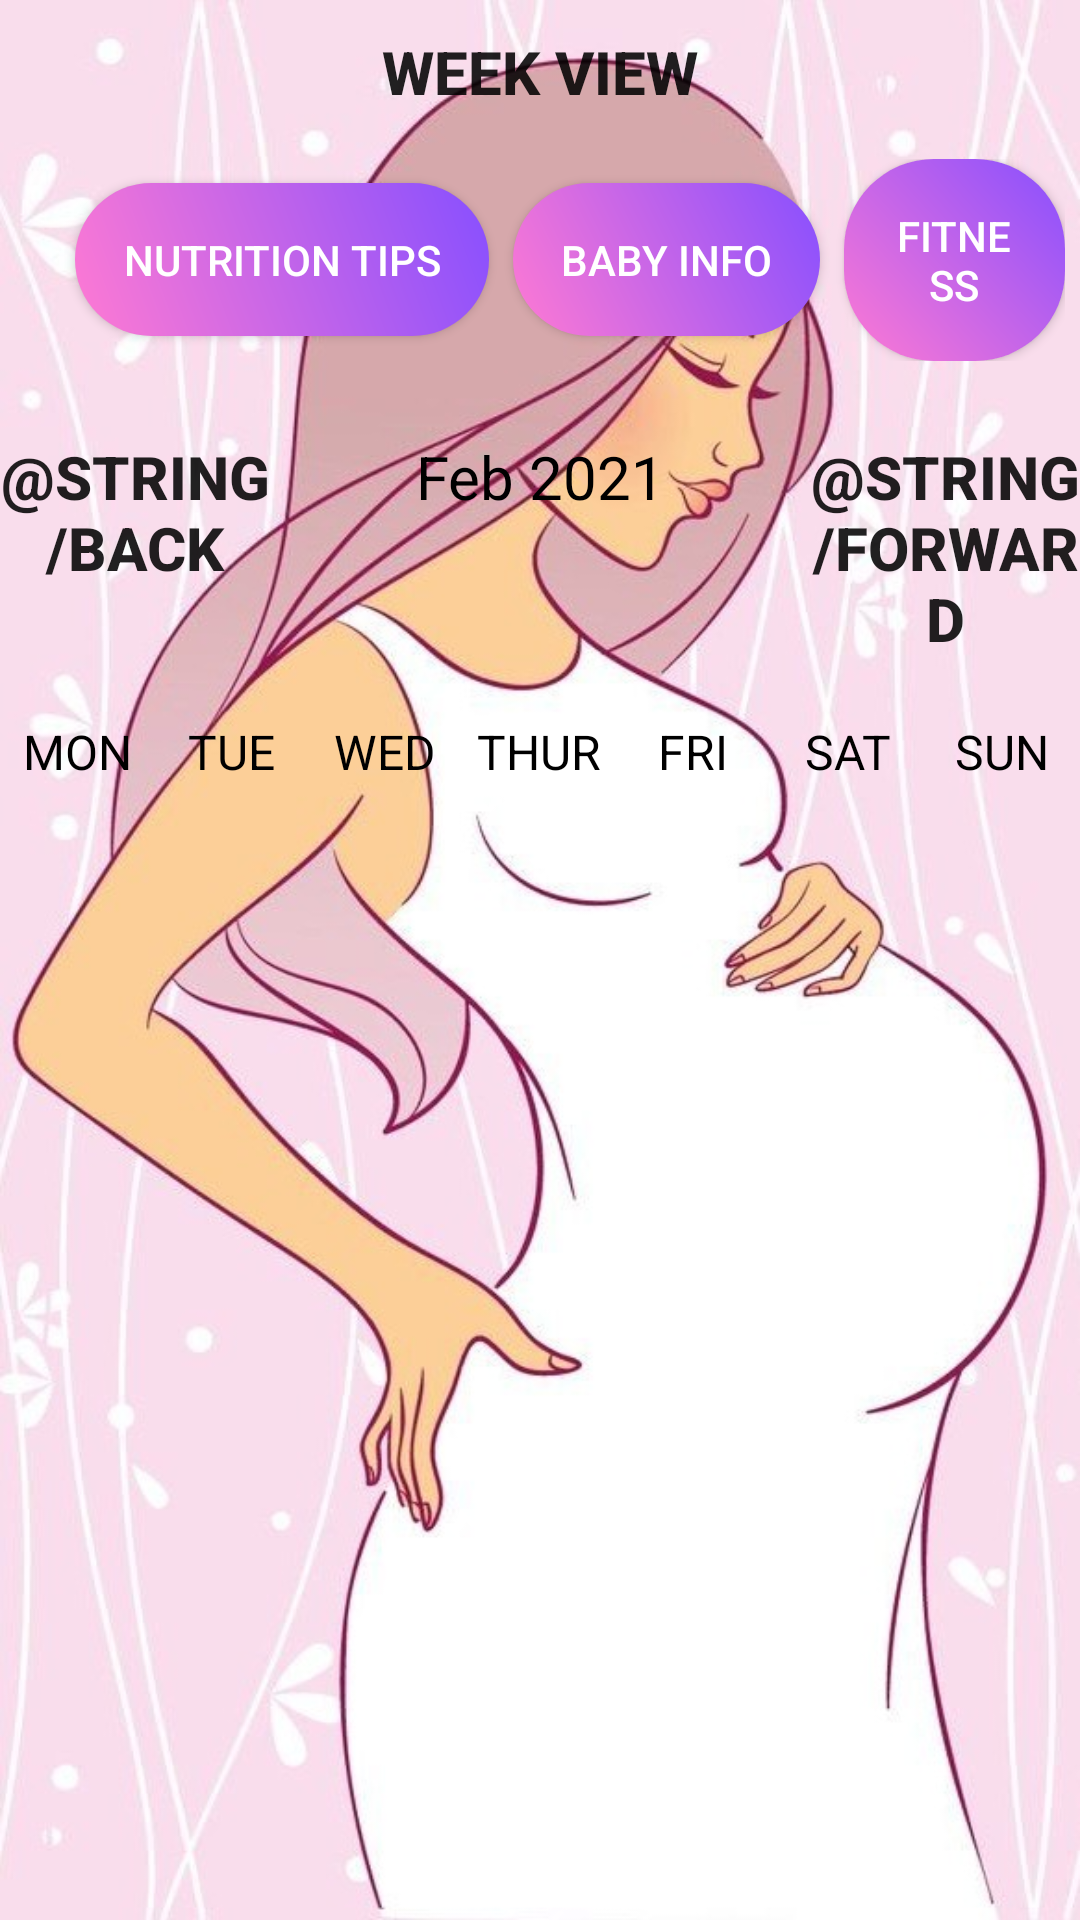

Here is an Android app screen rendered from its layout file. Give the layout XML and the strings, colors and styles it references.
<!-- AndroidManifest.xml: application theme Theme.Momtobe -->
<!-- res/layout/calendar.xml -->
<?xml version="1.0" encoding="utf-8"?>
<LinearLayout
    xmlns:android="http://schemas.android.com/apk/res/android"
    xmlns:tools="http://schemas.android.com/tools"
    android:layout_width="match_parent"
    android:layout_height="match_parent"
    android:orientation="vertical"
    tools:context=".MainActivity"
    android:background="@drawable/mamama">


    <Button
        android:layout_width="wrap_content"
        android:layout_height="wrap_content"
        android:layout_gravity="center"
        android:text="Week view"
        android:textColor="@color/blue"
        android:background="@null"
        android:textStyle="bold"
        android:onClick="weeklyAction"
        android:textSize="20sp"/>

    <LinearLayout
        android:layout_width="match_parent"
        android:layout_height="wrap_content"
        android:orientation="horizontal"
        android:padding="5dp">
        <Button
            android:id="@+id/btnNutritionTips"
            android:layout_width="wrap_content"
            android:layout_height="wrap_content"
            android:layout_gravity="center"
            android:layout_marginLeft="20dp"
            android:text="Nutrition Tips"
            android:onClick="openNutritionFragment"
            android:layout_marginRight="8dp"
            android:textColor="@android:color/white"
            android:background="@drawable/rounded_button_gradient"/>
        <Button
            android:id="@+id/btnBaby"
            android:layout_width="wrap_content"
            android:layout_height="wrap_content"
            android:layout_gravity="center"
            android:text="Baby Info"

            android:layout_marginRight="8dp"

            android:onClick="openBabyInfoFragment"
            android:textColor="@android:color/white"
            android:background="@drawable/rounded_button_gradient"/>
        <Button
            android:id="@+id/btnFitness"
            android:layout_width="wrap_content"
            android:layout_height="wrap_content"
            android:layout_gravity="center"
            android:text="Fitness"
            android:onClick="openFitnessFragment"
            android:textColor="@android:color/white"
            android:background="@drawable/rounded_button_gradient"/>
    </LinearLayout>
    <LinearLayout
        android:layout_width="match_parent"
        android:layout_height="wrap_content"
        android:orientation="horizontal"
        android:layout_marginBottom="20dp"
        android:layout_marginTop="20dp">

        <Button
            android:layout_width="0dp"
            android:layout_height="wrap_content"
            android:layout_weight="1"
            android:text="@string/back"
            android:textColor="@color/blue"
            android:background="@null"
            android:textStyle="bold"
            android:onClick="previousMonthAction"
            android:textSize="20sp"/>

        <TextView
            android:id="@+id/monthYearTV"
            android:layout_width="0dp"
            android:layout_weight="2"
            android:layout_height="wrap_content"
            android:text="Feb 2021"
            android:textSize="20sp"
            android:textAlignment="center"
            android:textColor="@color/black"/>

        <Button
            android:layout_width="0dp"
            android:layout_height="wrap_content"
            android:layout_weight="1"
            android:text="@string/forward"
            android:textColor="@color/blue"
            android:background="@null"
            android:textStyle="bold"
            android:onClick="nextMonthAction"
            android:textSize="20sp"/>

    </LinearLayout>

    <LinearLayout
        android:layout_width="match_parent"
        android:layout_height="wrap_content"
        android:orientation="horizontal">
        <TextView
            android:layout_width="0dp"
            android:layout_height="wrap_content"
            android:layout_weight="1"
            android:text="MON"
            android:textColor="@color/black"
            android:textAlignment="center"
            android:textSize="16sp"/>

        <TextView
            android:layout_width="0dp"
            android:layout_height="wrap_content"
            android:layout_weight="1"
            android:text="TUE"
            android:textColor="@color/black"
            android:textAlignment="center"
            android:textSize="16sp"/>

        <TextView
            android:layout_width="0dp"
            android:layout_height="wrap_content"
            android:layout_weight="1"
            android:text="WED"
            android:textColor="@color/black"
            android:textAlignment="center"
            android:textSize="16sp"/>

        <TextView
            android:layout_width="0dp"
            android:layout_height="wrap_content"
            android:layout_weight="1"
            android:text="THUR"
            android:textColor="@color/black"
            android:textAlignment="center"
            android:textSize="16sp"/>

        <TextView
            android:layout_width="0dp"
            android:layout_height="wrap_content"
            android:layout_weight="1"
            android:text="FRI"
            android:textColor="@color/black"
            android:textAlignment="center"
            android:textSize="16sp"/>

        <TextView
            android:layout_width="0dp"
            android:layout_height="wrap_content"
            android:layout_weight="1"
            android:text="SAT"
            android:textColor="@color/black"
            android:textAlignment="center"
            android:textSize="16sp"/>
        <TextView
            android:layout_width="0dp"
            android:layout_height="wrap_content"
            android:layout_weight="1"
            android:text="SUN"
            android:textColor="@color/black"
            android:textAlignment="center"
            android:textSize="16sp"/>

    </LinearLayout>

    <FrameLayout
        android:id="@+id/fragment_container"
        android:layout_width="match_parent"
        android:layout_height="0dp" />

    <androidx.recyclerview.widget.RecyclerView
        android:id="@+id/calendarRecyclerView"
        android:layout_width="match_parent"
        android:layout_height="match_parent"/>

</LinearLayout>
<!-- resources referenced by this layout -->
<resources>
  <!-- drawable mamama: jpg bitmap (drawable, 89043 bytes) -->
  <!-- drawable rounded_button_gradient (drawable) -->
  <shape xmlns:android="http://schemas.android.com/apk/res/android">
      <gradient
          android:startColor="#FF7AD3"
          android:endColor="#874FFF"
          android:angle="45"/>
      <corners android:radius="30dp"/>
      <padding
          android:left="16dp"
          android:top="16dp"
          android:right="16dp"
          android:bottom="16dp"/>
  </shape>
  <style name="Theme.Momtobe" parent="Theme.MaterialComponents.DayNight.DarkActionBar">
          
          <item name="colorPrimary">@color/purple_500</item>
          <item name="colorPrimaryVariant">@color/purple_700</item>
          <item name="colorOnPrimary">@color/white</item>
          
          <item name="colorSecondary">@color/teal_200</item>
          <item name="colorSecondaryVariant">@color/teal_700</item>
          <item name="colorOnSecondary">@color/black</item>
          
          <item name="android:statusBarColor">?attr/colorPrimaryVariant</item>
          
      </style>
  <!-- not gathered from this repository: default colours our renderer supplied (Android Studio template values) -->
  <color name="purple_500">#FF6200EE</color>
  <color name="purple_700">#FF3700B3</color>
  <color name="teal_200">#FF03DAC5</color>
  <color name="teal_700">#FF018786</color>
  <color name="black">#FF000000</color>
  <color name="white">#FFFFFFFF</color>
</resources>
